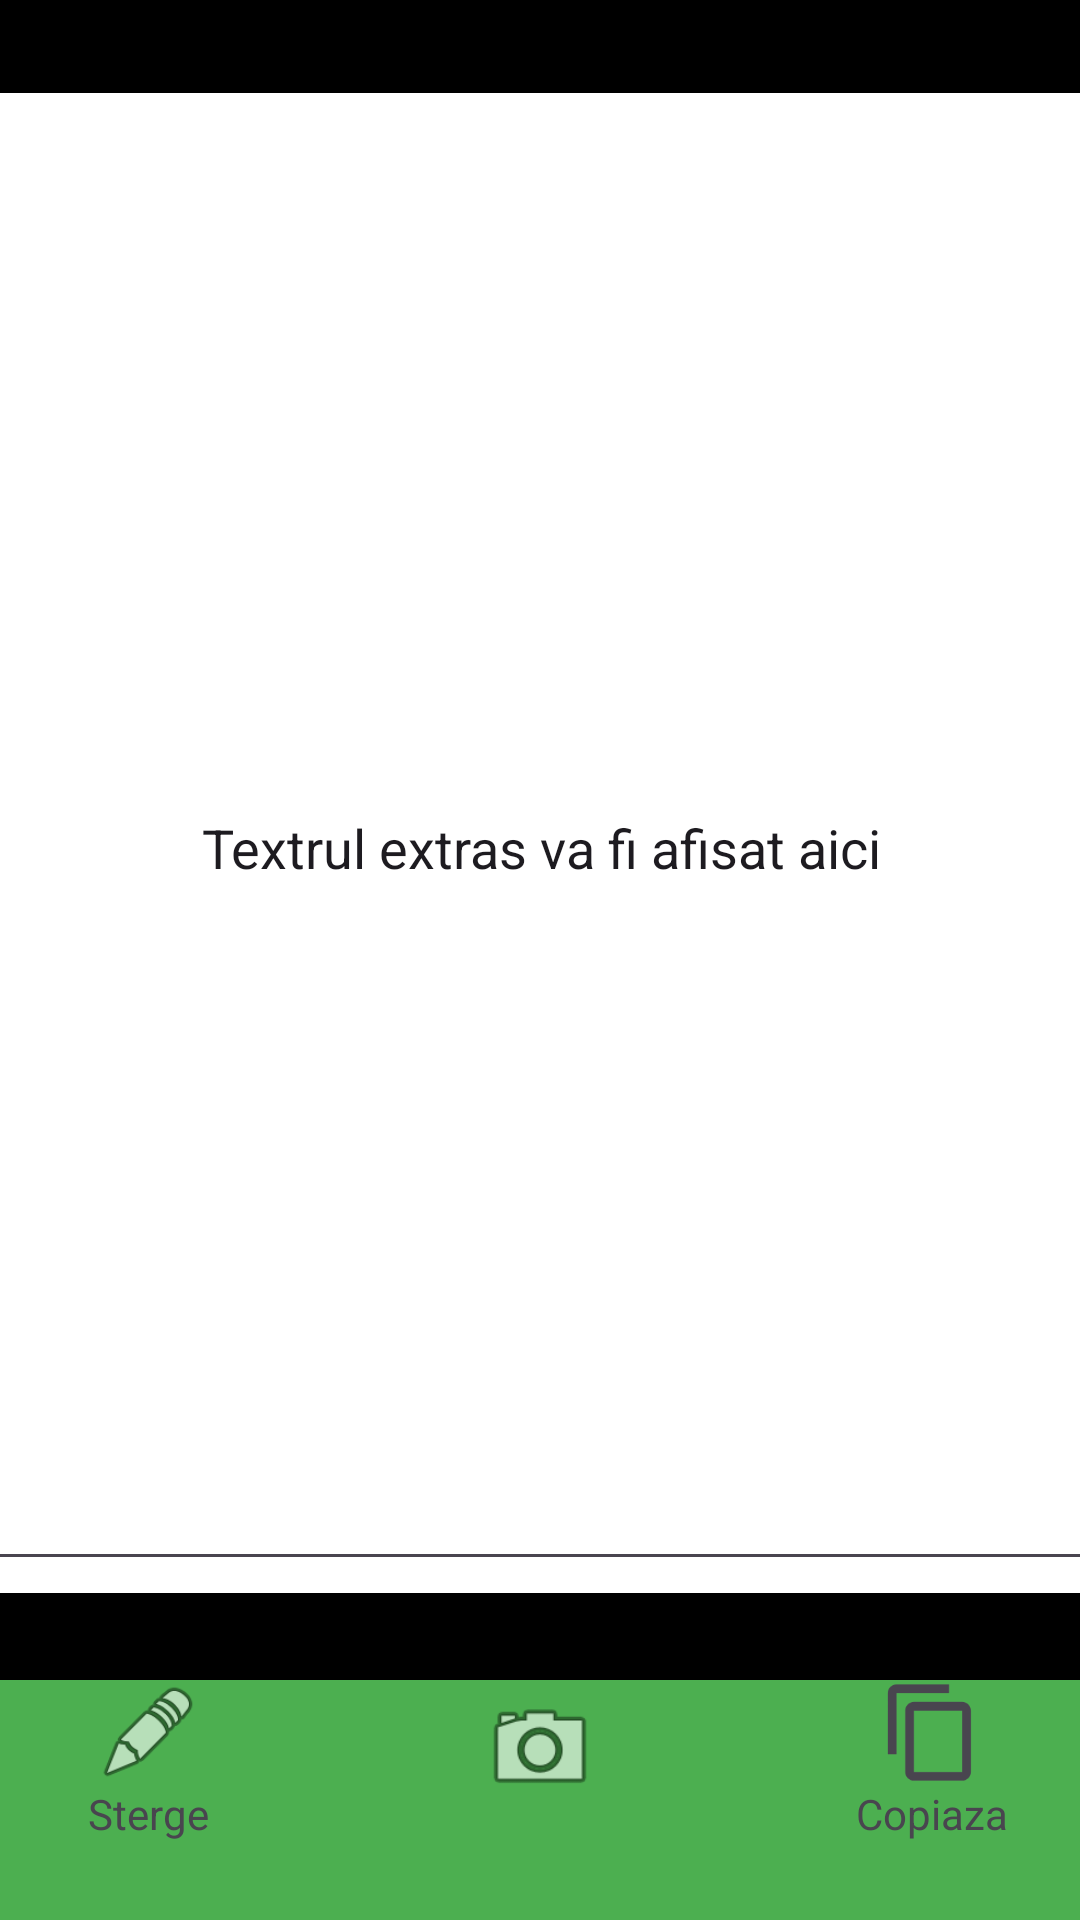

Reconstruct the res/layout file that produces this screen, plus the resources it refers to.
<!-- AndroidManifest.xml: application theme Theme.TextReconML -->
<!-- res/layout/activity_main.xml -->
<?xml version="1.0" encoding="utf-8"?>
<androidx.constraintlayout.widget.ConstraintLayout
    xmlns:android="http://schemas.android.com/apk/res/android"
    xmlns:app="http://schemas.android.com/apk/res-auto"
    xmlns:tools="http://schemas.android.com/tools"
    android:layout_width="match_parent"
    android:layout_height="match_parent"
    android:background="@color/black"
    tools:context=".MainActivity">

    <androidx.constraintlayout.widget.ConstraintLayout
        android:id="@+id/constraintLayout"
        android:layout_width="match_parent"
        android:layout_height="80dp"
        android:background="#4CAF50"
        app:layout_constraintBottom_toBottomOf="parent"
        app:layout_constraintEnd_toEndOf="parent"
        app:layout_constraintStart_toStartOf="parent">

        <ImageView
            android:id="@+id/Camera"
            android:layout_width="40dp"
            android:layout_height="40dp"
            android:layout_marginTop="6dp"
            android:layout_marginBottom="41dp"
            app:layout_constraintBottom_toBottomOf="parent"
            app:layout_constraintEnd_toEndOf="parent"
            app:layout_constraintStart_toStartOf="parent"
            app:layout_constraintTop_toTopOf="parent"
            android:background="@drawable/circle_white"
            app:srcCompat="@android:drawable/ic_menu_camera" />

        <ImageView
            android:id="@+id/erase"
            android:layout_width="35dp"
            android:layout_height="35dp"
            android:layout_marginStart="32dp"
            app:layout_constraintStart_toStartOf="parent"
            app:layout_constraintTop_toTopOf="parent"
            app:srcCompat="@android:drawable/ic_menu_edit" />

        <ImageView
            android:id="@+id/Copy"
            android:layout_width="35dp"
            android:layout_height="35dp"
            android:layout_marginEnd="32dp"
            app:layout_constraintEnd_toEndOf="parent"
            app:layout_constraintTop_toTopOf="parent"
            app:srcCompat="?attr/actionModeCopyDrawable" />

        <TextView
            android:id="@+id/textView2"
            android:layout_width="wrap_content"
            android:layout_height="wrap_content"
            android:text="Sterge"
            app:layout_constraintEnd_toEndOf="@+id/erase"
            app:layout_constraintStart_toStartOf="@+id/erase"
            app:layout_constraintTop_toBottomOf="@+id/erase" />

        <TextView
            android:id="@+id/textView3"
            android:layout_width="wrap_content"
            android:layout_height="wrap_content"
            android:text="Copiaza"
            app:layout_constraintEnd_toEndOf="@+id/Copy"
            app:layout_constraintStart_toStartOf="@+id/Copy"
            app:layout_constraintTop_toBottomOf="@+id/Copy" />
    </androidx.constraintlayout.widget.ConstraintLayout>

    <androidx.cardview.widget.CardView
        android:layout_width="409dp"
        android:layout_height="500dp"
        android:layout_marginStart="16dp"
        android:layout_marginTop="16dp"
        android:layout_marginEnd="16dp"
        android:layout_marginBottom="16dp"
        android:background="@color/white"
        app:layout_constraintBottom_toTopOf="@+id/constraintLayout"
        app:layout_constraintEnd_toEndOf="parent"
        app:layout_constraintStart_toStartOf="parent"
        app:layout_constraintTop_toTopOf="parent"
        app:layout_constraintVertical_bias="0.537">

        <EditText
            android:id="@+id/Rezultat"
            android:layout_width="395dp"
            android:layout_height="492dp"
            android:layout_gravity="center"
            android:gravity="center"
            android:inputType="textMultiLine"
            android:minHeight="48dp"
            android:text="Textrul extras va fi afisat aici" />
    </androidx.cardview.widget.CardView>

</androidx.constraintlayout.widget.ConstraintLayout>
<!-- resources referenced by this layout -->
<resources>
  <style name="Theme.TextReconML" parent="Base.Theme.TextReconML" />
  <style name="Base.Theme.TextReconML" parent="Theme.Material3.DayNight.NoActionBar">
          
          
      </style>
  <!-- not gathered from this repository: default colours our renderer supplied (Android Studio template values) -->
  <color name="black">#FF000000</color>
  <color name="white">#FFFFFFFF</color>
</resources>
